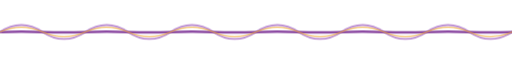
t = 0.00 s
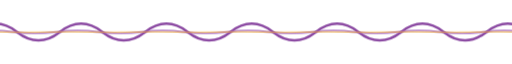
t = 1.20 s
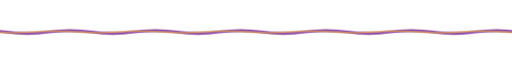
t = 1.72 s
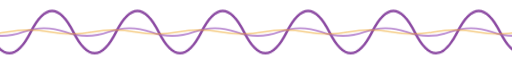
t = 2.56 s
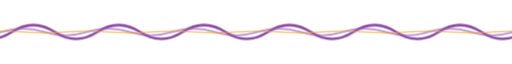
t = 3.44 s
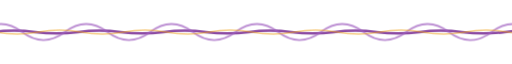
t = 4.34 s

The animated SVG that drew these frames (rendered in a browser with its animation timeline set to each time). Animation: 4 CSS @keyframes rules; one cycle of 5.20 s, repeats indefinitely.

<svg xmlns="http://www.w3.org/2000/svg" viewBox="0 0 1440 60" preserveAspectRatio="none" overflow="hidden">
  <defs>
    <style>
      /* horizontal scroll — one full period per cycle */
      @keyframes scroll {
        from { transform: translateX(0px); }
        to   { transform: translateX(-240px); }
      }

      /* music-beat amplitude envelopes:
         quick attack → decay → soft second hit → silence */
      @keyframes beat1 {
        0%   { transform: scaleY(0.04); }
        8%   { transform: scaleY(2.0);  }
        30%  { transform: scaleY(0.35); }
        52%  { transform: scaleY(0.75); }
        70%  { transform: scaleY(0.15); }
        100% { transform: scaleY(0.04); }
      }
      @keyframes beat2 {
        0%   { transform: scaleY(0.08); }
        10%  { transform: scaleY(1.7);  }
        38%  { transform: scaleY(0.4);  }
        56%  { transform: scaleY(0.9);  }
        78%  { transform: scaleY(0.18); }
        100% { transform: scaleY(0.08); }
      }
      @keyframes beat3 {
        0%   { transform: scaleY(0.04); }
        6%   { transform: scaleY(1.9);  }
        22%  { transform: scaleY(0.2);  }
        46%  { transform: scaleY(1.3);  }
        62%  { transform: scaleY(0.25); }
        80%  { transform: scaleY(0.7);  }
        100% { transform: scaleY(0.04); }
      }

      /* scroll layers */
      .s1 { animation: scroll 4s   linear infinite; }
      .s2 { animation: scroll 3.5s linear infinite; }
      .s3 { animation: scroll 2.8s linear infinite; }

      /* beat layers — scale from wave baseline y=30 */
      .b1 { animation: beat1 2.4s ease-in-out infinite;      transform-origin: 0px 30px; }
      .b2 { animation: beat2 2.4s ease-in-out infinite -0.6s; transform-origin: 0px 30px; }
      .b3 { animation: beat3 2.4s ease-in-out infinite -1.2s; transform-origin: 0px 30px; }
    </style>
  </defs>

  <!-- wave 1 · main purple · large amplitude -->
  <g class="s1"><g class="b1">
    <path d="M0,30 C40,16 80,16 120,30 C160,44 200,44 240,30
             C280,16 320,16 360,30 C400,44 440,44 480,30
             C520,16 560,16 600,30 C640,44 680,44 720,30
             C760,16 800,16 840,30 C880,44 920,44 960,30
             C1000,16 1040,16 1080,30 C1120,44 1160,44 1200,30
             C1240,16 1280,16 1320,30 C1360,44 1400,44 1440,30
             C1480,16 1520,16 1560,30 C1600,44 1640,44 1680,30
             C1720,16 1760,16 1800,30 C1840,44 1880,44 1920,30"
          fill="none" stroke="#85409D" stroke-width="2.5" opacity="0.95"
          vector-effect="non-scaling-stroke"/>
  </g></g>

  <!-- wave 2 · mid purple · medium amplitude -->
  <g class="s2"><g class="b2">
    <path d="M0,30 C40,21 80,21 120,30 C160,39 200,39 240,30
             C280,21 320,21 360,30 C400,39 440,39 480,30
             C520,21 560,21 600,30 C640,39 680,39 720,30
             C760,21 800,21 840,30 C880,39 920,39 960,30
             C1000,21 1040,21 1080,30 C1120,39 1160,39 1200,30
             C1240,21 1280,21 1320,30 C1360,39 1400,39 1440,30
             C1480,21 1520,21 1560,30 C1600,39 1640,39 1680,30
             C1720,21 1760,21 1800,30 C1840,39 1880,39 1920,30"
          fill="none" stroke="#A060C0" stroke-width="1.8" opacity="0.7"
          vector-effect="non-scaling-stroke"/>
  </g></g>

  <!-- wave 3 · gold accent · small amplitude -->
  <g class="s3"><g class="b3">
    <path d="M0,30 C40,25 80,25 120,30 C160,35 200,35 240,30
             C280,25 320,25 360,30 C400,35 440,35 480,30
             C520,25 560,25 600,30 C640,35 680,35 720,30
             C760,25 800,25 840,30 C880,35 920,35 960,30
             C1000,25 1040,25 1080,30 C1120,35 1160,35 1200,30
             C1240,25 1280,25 1320,30 C1360,35 1400,35 1440,30
             C1480,25 1520,25 1560,30 C1600,35 1640,35 1680,30
             C1720,25 1760,25 1800,30 C1840,35 1880,35 1920,30"
          fill="none" stroke="#EEA727" stroke-width="1.5" opacity="0.55"
          vector-effect="non-scaling-stroke"/>
  </g></g>
</svg>
